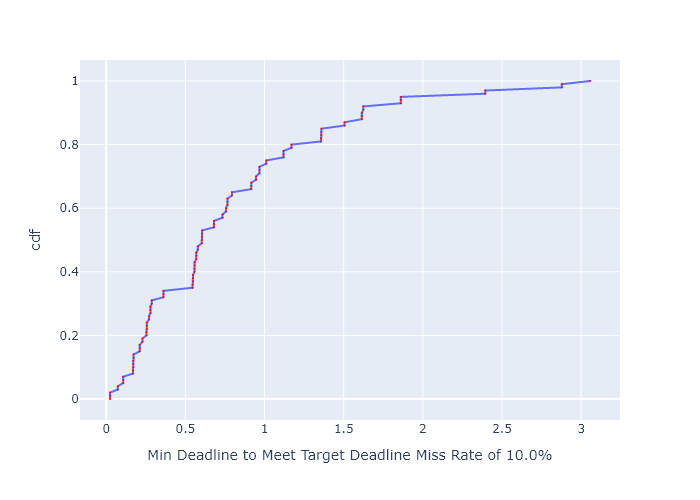

The file beside this chart, header and first rows:
, cdf, Min Deadline to Meet Target Deadline Mis…
0, 0.0, 0.02378
1, 0.01, 0.02378
2, 0.02, 0.02378
3, 0.03, 0.07317
4, 0.04, 0.07317
5, 0.05, 0.1068
6, 0.06, 0.1068
7, 0.07, 0.1068
8, 0.08, 0.1685
9, 0.09, 0.1685
10, 0.1, 0.1708
11, 0.11, 0.1708
12, 0.12, 0.1708
13, 0.13, 0.1729
14, 0.14, 0.1729
15, 0.15, 0.2112
16, 0.16, 0.2112
17, 0.17, 0.2112
18, 0.18, 0.2288
19, 0.19, 0.2288
20, 0.2, 0.2539
21, 0.21, 0.2539
22, 0.22, 0.2564
23, 0.23, 0.2564
24, 0.24, 0.2564
25, 0.25, 0.2701
26, 0.26, 0.2701
27, 0.27, 0.2789
28, 0.28, 0.2789
29, 0.29, 0.2789
30, 0.3, 0.2874
31, 0.31, 0.2874
32, 0.32, 0.361
33, 0.33, 0.361
34, 0.34, 0.361
35, 0.35, 0.545
36, 0.36, 0.545
37, 0.37, 0.5483
38, 0.38, 0.5483
39, 0.39, 0.5483
40, 0.4, 0.5571
41, 0.41, 0.5571
42, 0.42, 0.5582
43, 0.43, 0.5582
44, 0.44, 0.5684
45, 0.45, 0.5684
46, 0.46, 0.5684
47, 0.47, 0.5787
48, 0.48, 0.5787
49, 0.49, 0.6035
50, 0.5, 0.6035
51, 0.51, 0.6035
52, 0.52, 0.6059
53, 0.53, 0.6059
54, 0.54, 0.6805
55, 0.55, 0.6805
56, 0.56, 0.6805
57, 0.57, 0.7342
58, 0.58, 0.7342
59, 0.59, 0.7565
... 41 more rows
